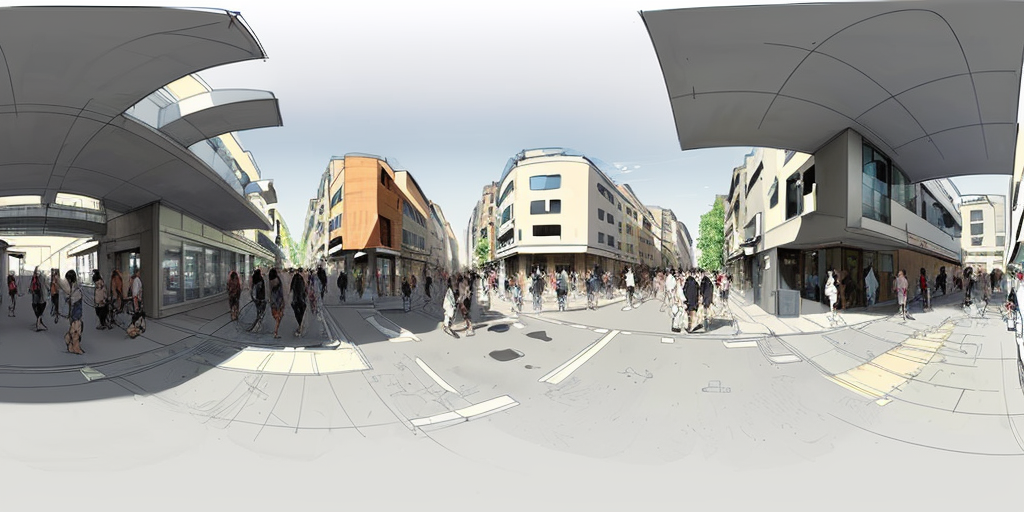
Generation parameters embedded in this image by AUTOMATIC1111 Stable Diffusion web UI or a fork of it (Forge, ...) (PNG 'parameters' text chunk):
architecture sketch, local urban street scape, lots of people, modern design  <lora:EQP_project:1> <lora:mhk_comics:1.3>
Steps: 20, Sampler: DPM++ 2M, Schedule type: Karras, CFG scale: 7, Seed: 393951445, Size: 1024x512, Model hash: 463d6a9fe8, Model: absolutereality_v181, Lora hashes: "EQP_project: c4576942797c, mhk_comics: 2c39852f02e1", Version: v1.9.3